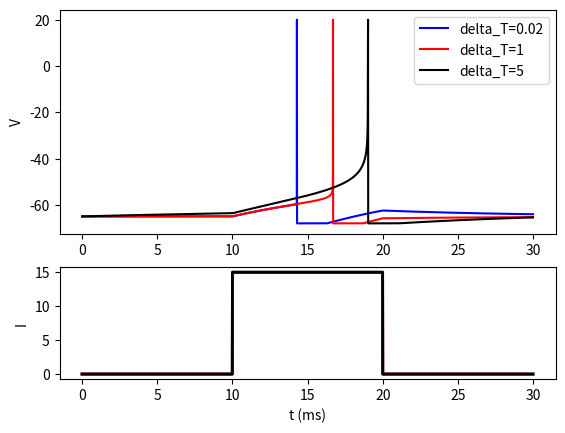

Recreate this plot in Python.
import matplotlib.pyplot as plt
import numpy as np


def section_input(values, durations, dt=0.1, return_length=False):
    currents = []
    for value, duration in zip(values, durations):
        steps = int(duration / dt)
        currents.append(np.full(steps, float(value)))
    currents = np.concatenate(currents, axis=0)
    return (currents, len(currents)) if return_length else currents


class ExpIF:
    def __init__(
        self,
        size,
        V_rest=-65.0,
        V_reset=-68.0,
        V_th=20.0,
        V_T=-59.9,
        delta_T=2.0,
        R=1.0,
        tau=10.0,
        tau_ref=2.0,
    ):
        self.num = int(size)
        self.V_rest = V_rest
        self.V_reset = V_reset
        self.V_th = V_th
        self.V_T = V_T
        self.delta_T = delta_T
        self.R = R
        self.tau = tau
        self.tau_ref = tau_ref

        self.V = np.zeros(self.num) + self.V_rest
        self.input = np.zeros(self.num)
        self.t_last_spike = np.ones(self.num) * -1e7
        self.refractory = np.zeros(self.num, dtype=bool)
        self.spike = np.zeros(self.num, dtype=bool)

    def _exp_term(self, V):
        exp_arg = (V - self.V_T) / self.delta_T
        return np.exp(np.clip(exp_arg, None, 50.0))

    def _exprel(self, x):
        x = np.asarray(x)
        out = np.empty_like(x, dtype=float)
        small = np.abs(x) < 1e-8
        out[small] = 1.0 + x[small] / 2.0
        out[~small] = np.expm1(np.clip(x[~small], None, 50.0)) / x[~small]
        return out

    # 定义膜电位关于时间变化的微分方程
    def derivative(self, V, Iext):
        exp_v = self.delta_T * self._exp_term(V)
        dvdt = (-(V - self.V_rest) + exp_v + self.R * Iext) / self.tau
        return dvdt

    def derivative_linear(self, V):
        return (-1.0 + self._exp_term(V)) / self.tau

    def update(self, input_current, t, dt):
        self.input = np.asarray(input_current) + np.zeros(self.num)
        refractory = (t - self.t_last_spike) <= self.tau_ref

        V = self.V + dt * self._exprel(dt * self.derivative_linear(self.V)) * self.derivative(
            self.V, self.input
        )
        V = np.where(refractory, self.V_reset, V)

        spike = V > self.V_th
        self.spike = spike
        self.t_last_spike = np.where(spike, t, self.t_last_spike)
        self.V = np.where(spike, self.V_th, V)
        self.refractory = np.logical_or(refractory, spike)
        self.input[:] = 0.0

    def run(self, inputs, dt=0.01):
        currents = np.asarray(inputs)
        if currents.ndim == 1:
            currents = currents[:, None]
        ts = np.arange(currents.shape[0]) * dt
        Vs = np.zeros((currents.shape[0], self.num))
        for i, t in enumerate(ts):
            self.update(currents[i], t, dt)
            Vs[i] = self.V
        return ts, Vs


def main():
    currents, length = section_input(
        values=[0.0, 15, 0], durations=[10, 10, 10], return_length=True, dt=0.01
    )
    delta_ts = [0.02, 1, 5]
    colors = ["blue", "red", "black"]
    fig, axe = plt.subplots(2, 1, gridspec_kw={"height_ratios": [2, 1]})

    for delta_t, color in zip(delta_ts, colors):
        group = ExpIF(1, delta_T=delta_t)
        ts, V = group.run(currents, dt=0.01)
        axe[0].plot(ts, V, color=color, label=f"delta_T={delta_t}")
        axe[1].plot(ts, currents, linewidth=2, color=color)

    axe[0].legend()
    axe[0].set_ylabel("V")
    axe[1].set_ylabel("I")
    plt.xlabel("t (ms)")
    plt.show()


if __name__ == "__main__":
    main()
